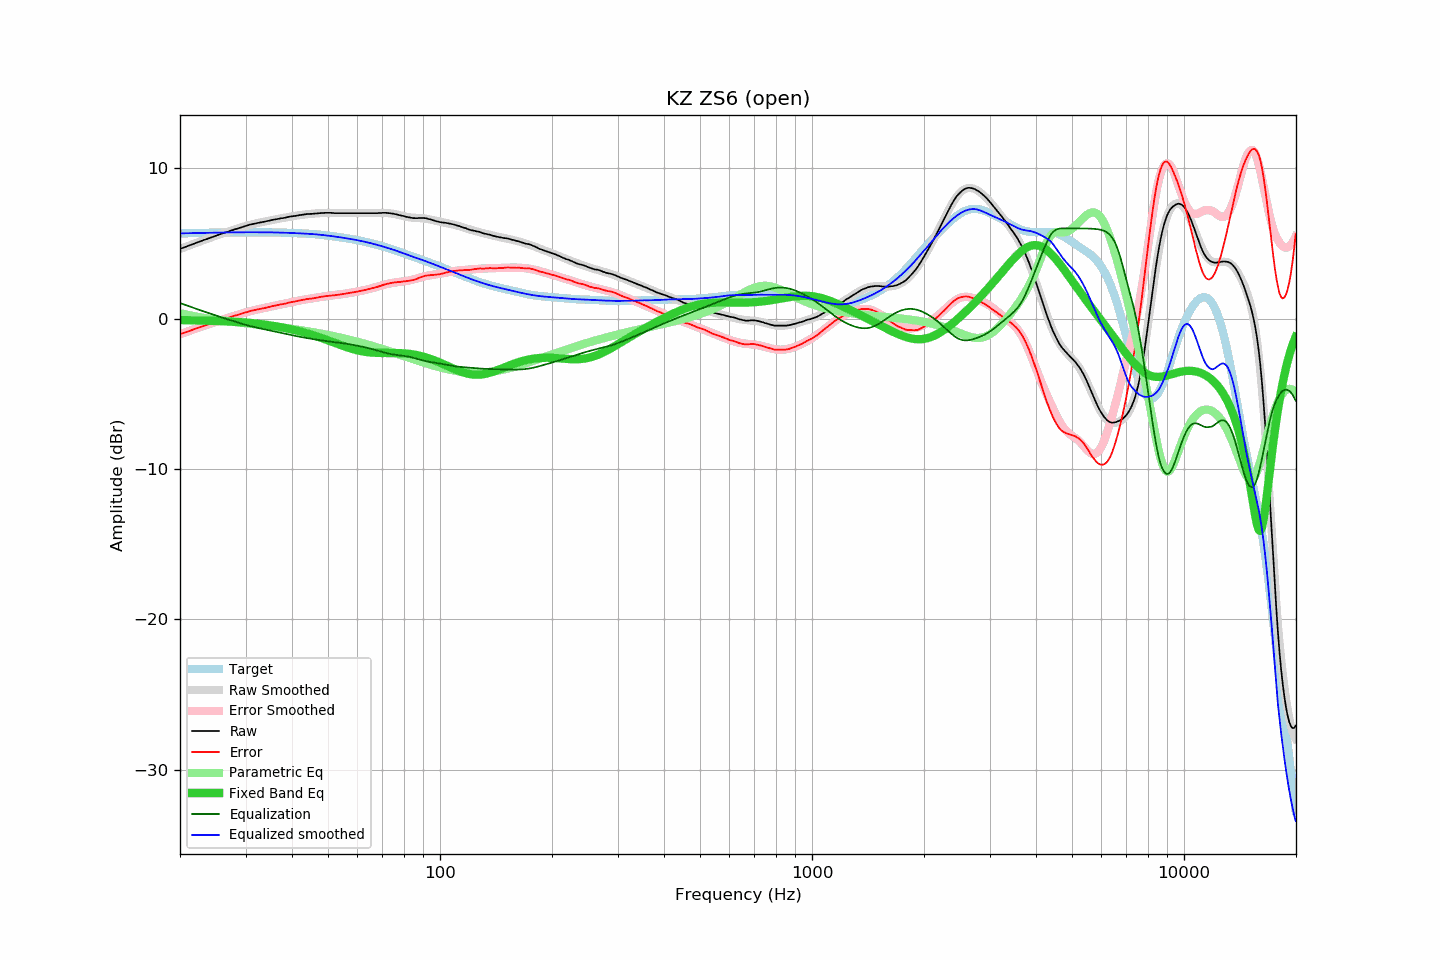

Data behind this chart, as committed beside it:
frequency, raw, error, smoothed, error_smoothed, equalization, parametric_eq, equalized_raw, equalized_smoothed, target
20.00, 4.63, -1.04, 4.63, -1.04, 1.04, -0.10, 5.67, 5.67, 5.67
20.20, 4.67, -1.00, 4.67, -1.00, 1.00, -0.10, 5.67, 5.67, 5.67
20.40, 4.71, -0.96, 4.71, -0.96, 0.96, -0.10, 5.67, 5.67, 5.67
20.61, 4.75, -0.92, 4.75, -0.92, 0.92, -0.10, 5.67, 5.68, 5.68
20.81, 4.79, -0.88, 4.79, -0.88, 0.88, -0.10, 5.68, 5.68, 5.68
21.02, 4.83, -0.85, 4.84, -0.84, 0.84, -0.11, 5.68, 5.68, 5.68
21.23, 4.87, -0.81, 4.88, -0.81, 0.81, -0.11, 5.68, 5.68, 5.68
21.44, 4.91, -0.77, 4.92, -0.77, 0.77, -0.11, 5.68, 5.68, 5.68
21.66, 4.95, -0.73, 4.96, -0.73, 0.73, -0.11, 5.68, 5.69, 5.69
21.87, 4.99, -0.69, 4.99, -0.69, 0.69, -0.12, 5.69, 5.69, 5.69
22.09, 5.03, -0.66, 5.03, -0.66, 0.66, -0.12, 5.69, 5.69, 5.69
22.31, 5.07, -0.62, 5.07, -0.62, 0.62, -0.12, 5.69, 5.69, 5.69
22.54, 5.11, -0.58, 5.11, -0.58, 0.58, -0.12, 5.69, 5.69, 5.70
22.76, 5.15, -0.54, 5.15, -0.54, 0.54, -0.13, 5.70, 5.70, 5.70
22.99, 5.19, -0.51, 5.19, -0.51, 0.51, -0.13, 5.70, 5.70, 5.70
23.22, 5.23, -0.47, 5.23, -0.47, 0.47, -0.13, 5.70, 5.70, 5.70
23.45, 5.26, -0.44, 5.27, -0.43, 0.43, -0.13, 5.70, 5.70, 5.70
23.69, 5.30, -0.40, 5.31, -0.40, 0.40, -0.14, 5.70, 5.70, 5.71
23.92, 5.34, -0.36, 5.35, -0.36, 0.36, -0.14, 5.71, 5.71, 5.71
24.16, 5.38, -0.33, 5.38, -0.33, 0.33, -0.14, 5.71, 5.71, 5.71
24.40, 5.42, -0.29, 5.42, -0.29, 0.29, -0.15, 5.71, 5.71, 5.71
24.65, 5.45, -0.26, 5.46, -0.25, 0.25, -0.15, 5.71, 5.71, 5.71
24.89, 5.49, -0.22, 5.50, -0.22, 0.22, -0.15, 5.71, 5.72, 5.72
25.14, 5.53, -0.18, 5.53, -0.18, 0.18, -0.16, 5.72, 5.72, 5.72
25.39, 5.57, -0.15, 5.57, -0.15, 0.15, -0.16, 5.72, 5.72, 5.72
25.65, 5.61, -0.11, 5.61, -0.11, 0.11, -0.17, 5.73, 5.72, 5.72
25.91, 5.65, -0.07, 5.65, -0.08, 0.08, -0.17, 5.73, 5.73, 5.73
26.16, 5.68, -0.04, 5.68, -0.04, 0.04, -0.17, 5.73, 5.73, 5.73
26.43, 5.72, -0.01, 5.72, -0.01, 0.01, -0.18, 5.73, 5.73, 5.73
26.69, 5.75, 0.02, 5.76, 0.02, -0.02, -0.18, 5.73, 5.73, 5.73
26.96, 5.78, 0.05, 5.79, 0.06, -0.06, -0.19, 5.73, 5.73, 5.73
27.23, 5.82, 0.09, 5.83, 0.09, -0.09, -0.19, 5.73, 5.73, 5.74
27.50, 5.86, 0.13, 5.86, 0.13, -0.13, -0.20, 5.74, 5.74, 5.74
27.77, 5.89, 0.16, 5.90, 0.16, -0.16, -0.20, 5.74, 5.74, 5.74
28.05, 5.93, 0.19, 5.93, 0.19, -0.19, -0.21, 5.74, 5.74, 5.74
28.33, 5.96, 0.22, 5.96, 0.23, -0.23, -0.22, 5.74, 5.74, 5.74
28.62, 5.99, 0.25, 6.00, 0.26, -0.26, -0.22, 5.73, 5.74, 5.74
28.90, 6.03, 0.29, 6.03, 0.29, -0.29, -0.23, 5.74, 5.74, 5.74
29.19, 6.06, 0.32, 6.07, 0.32, -0.32, -0.24, 5.74, 5.74, 5.74
29.48, 6.09, 0.35, 6.10, 0.36, -0.36, -0.25, 5.74, 5.74, 5.74
29.78, 6.13, 0.39, 6.13, 0.39, -0.39, -0.25, 5.75, 5.74, 5.75
30.08, 6.16, 0.42, 6.16, 0.42, -0.42, -0.26, 5.74, 5.75, 5.75
30.38, 6.19, 0.45, 6.19, 0.45, -0.45, -0.27, 5.75, 5.75, 5.75
30.68, 6.23, 0.49, 6.22, 0.48, -0.48, -0.28, 5.76, 5.75, 5.75
30.99, 6.26, 0.52, 6.25, 0.51, -0.51, -0.29, 5.76, 5.75, 5.75
31.30, 6.28, 0.54, 6.28, 0.53, -0.53, -0.30, 5.75, 5.75, 5.75
31.61, 6.30, 0.56, 6.30, 0.56, -0.56, -0.31, 5.75, 5.74, 5.75
31.93, 6.32, 0.58, 6.33, 0.58, -0.58, -0.32, 5.74, 5.74, 5.75
32.24, 6.35, 0.61, 6.35, 0.61, -0.61, -0.34, 5.75, 5.74, 5.74
32.57, 6.37, 0.63, 6.37, 0.63, -0.63, -0.35, 5.74, 5.74, 5.74
32.89, 6.39, 0.65, 6.40, 0.65, -0.65, -0.36, 5.74, 5.74, 5.74
33.22, 6.41, 0.67, 6.42, 0.68, -0.68, -0.37, 5.74, 5.74, 5.74
33.55, 6.43, 0.69, 6.44, 0.70, -0.70, -0.39, 5.73, 5.74, 5.74
33.89, 6.45, 0.71, 6.46, 0.72, -0.72, -0.40, 5.73, 5.74, 5.74
34.23, 6.48, 0.74, 6.48, 0.75, -0.75, -0.42, 5.74, 5.74, 5.74
34.57, 6.50, 0.77, 6.51, 0.77, -0.77, -0.43, 5.74, 5.74, 5.74
34.92, 6.52, 0.79, 6.53, 0.79, -0.79, -0.45, 5.73, 5.74, 5.74
35.27, 6.55, 0.82, 6.55, 0.81, -0.81, -0.46, 5.74, 5.73, 5.74
35.62, 6.57, 0.84, 6.57, 0.84, -0.84, -0.48, 5.74, 5.73, 5.73
35.97, 6.59, 0.86, 6.59, 0.86, -0.86, -0.50, 5.73, 5.73, 5.73
... 635 more rows
